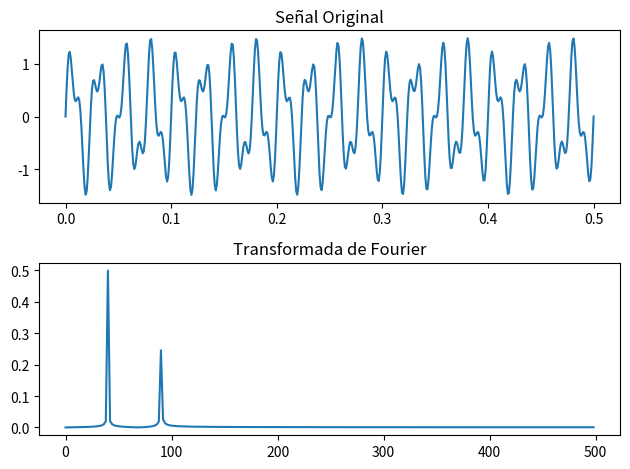

Write the Python code that produced this figure.
import numpy as np
import matplotlib.pyplot as plt

# Crear una señal de ejemplo
t = np.linspace(0, 0.5, 500)
s = np.sin(40 * 2 * np.pi * t) + 0.5 * np.sin(90 * 2 * np.pi * t)

# Aplicar la FFT
fft = np.fft.fft(s)

# Calcular las frecuencias para los valores de la FFT
T = t[1] - t[0]  # tiempo de muestreo
N = s.size
f = np.linspace(0, 1 / T, N)

# Graficar la señal original y la FFT
plt.figure()

plt.subplot(2, 1, 1)
plt.plot(t, s)
plt.title('Señal Original')

plt.subplot(2, 1, 2)
plt.plot(f[:N // 2], np.abs(fft)[:N // 2] * 1 / N)  # 1 / N es una normalización
plt.title('Transformada de Fourier')

plt.tight_layout()
plt.show()
